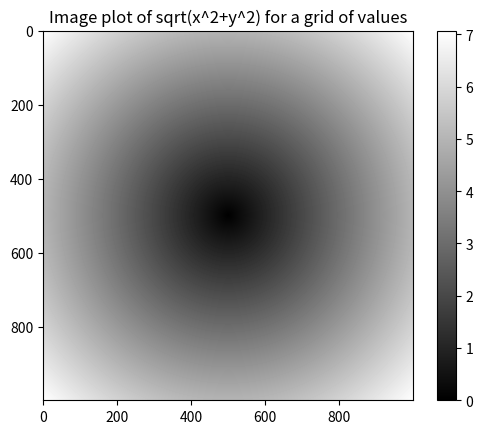

Recreate this plot in Python.
# coding-utf-8
import numpy as np;
import matplotlib.pyplot as plt ;
# 用数组表达式代替循环的做法，称为矢量化。
# Numpy数组可以将多种数据处理表述为简洁的数组表达式

# 在一组值上计算函数sqrt(x^2+y^2)
# np.meshgrid()函数接受两个一维数组，并产生两个二维矩阵
# 1000个间隔相等的点
# arange生成一个一维数组，-5~5，每隔0.01生成一个数字，一共有1000个数字
points = np.arange(-5, 5, 0.01);
xs,ys = np.meshgrid(points,points);
print(xs);
print(ys);
# 第一个返回值是将第一个参数在行上重复，变为方阵
# 第二个返回值是将第二个参数在列上重复，变为方阵
# para1 = [1,2,3] para2 = [4,5,6]
# result1 = [
#    [1,2,3],
#    [1,2,3],
#    [1,2,3]
# ]

# result2 = [
#    [4,4,4],
#    [5,5,5],
#    [6,6,6]
# ]


z = np.sqrt(xs ** 2 + ys ** 2);
print(z);
plt.imshow(z,cmap=plt.cm.gray);
plt.colorbar();
plt.title("Image plot of sqrt(x^2+y^2) for a grid of values");
plt.show();
